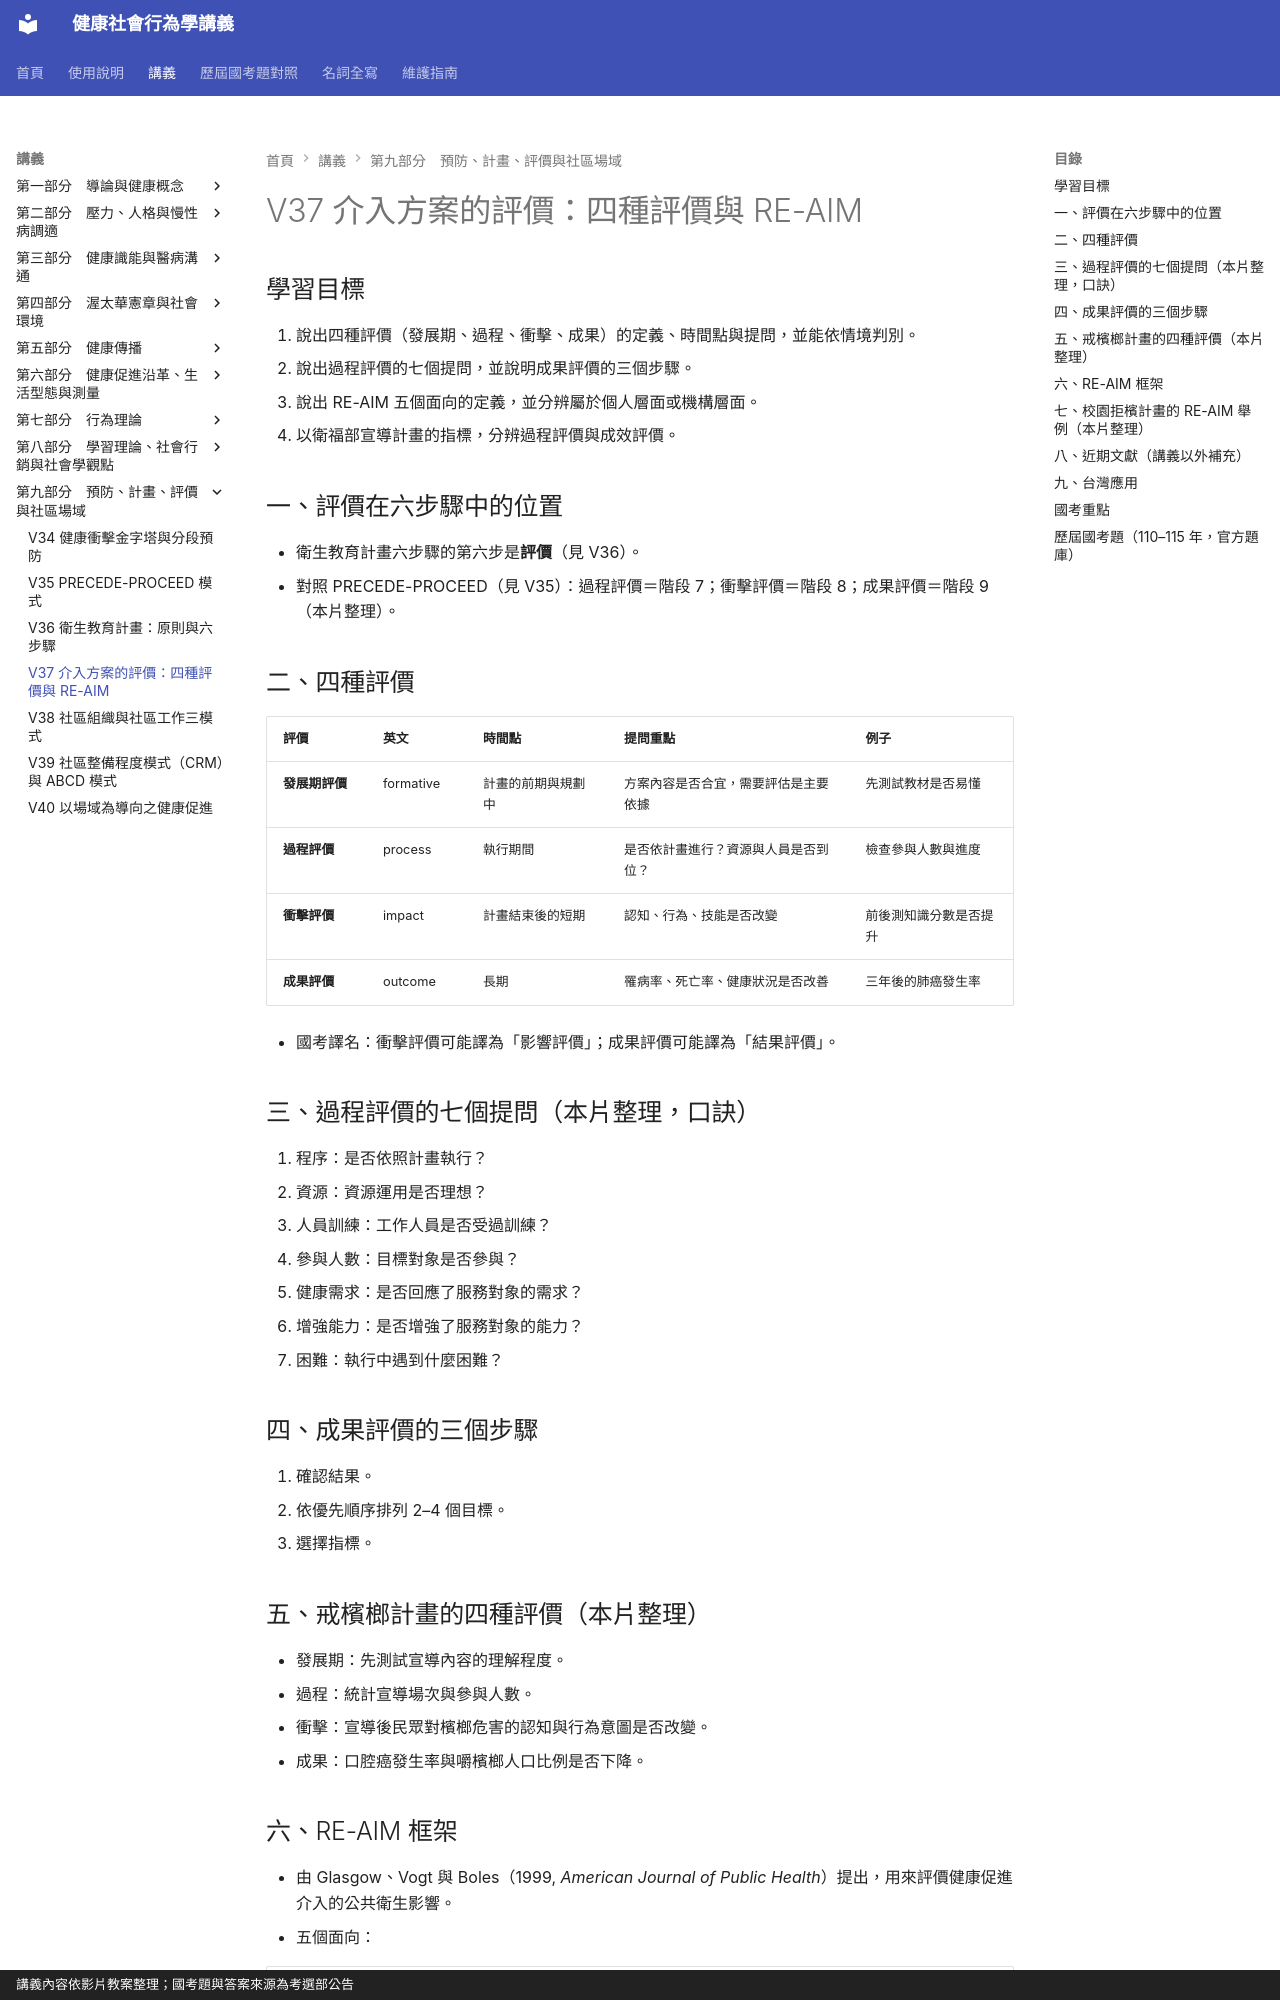

repository: greengarden0925/Health-Behavior-and-Society · page: chapters/V37/index.html · generator: mkdocs · copyright: 講義內容依影片教案整理；國考題與答案來源為考選部公告

# V37 介入方案的評價：四種評價與 RE-AIM

## 學習目標

1. 說出四種評價（發展期、過程、衝擊、成果）的定義、時間點與提問，並能依情境判別。
2. 說出過程評價的七個提問，並說明成果評價的三個步驟。
3. 說出 RE-AIM 五個面向的定義，並分辨屬於個人層面或機構層面。
4. 以衛福部宣導計畫的指標，分辨過程評價與成效評價。

## 一、評價在六步驟中的位置

- 衛生教育計畫六步驟的第六步是**評價**（見 V36）。
- 對照 PRECEDE-PROCEED（見 V35）：過程評價＝階段 7；衝擊評價＝階段 8；成果評價＝階段 9（本片整理）。

## 二、四種評價

| 評價 | 英文 | 時間點 | 提問重點 | 例子 |
|---|---|---|---|---|
| **發展期評價** | formative | 計畫的前期與規劃中 | 方案內容是否合宜，需要評估是主要依據 | 先測試教材是否易懂 |
| **過程評價** | process | 執行期間 | 是否依計畫進行？資源與人員是否到位？ | 檢查參與人數與進度 |
| **衝擊評價** | impact | 計畫結束後的短期 | 認知、行為、技能是否改變 | 前後測知識分數是否提升 |
| **成果評價** | outcome | 長期 | 罹病率、死亡率、健康狀況是否改善 | 三年後的肺癌發生率 |

- 國考譯名：衝擊評價可能譯為「影響評價」；成果評價可能譯為「結果評價」。

## 三、過程評價的七個提問（本片整理，口訣）

1. 程序：是否依照計畫執行？
2. 資源：資源運用是否理想？
3. 人員訓練：工作人員是否受過訓練？
4. 參與人數：目標對象是否參與？
5. 健康需求：是否回應了服務對象的需求？
6. 增強能力：是否增強了服務對象的能力？
7. 困難：執行中遇到什麼困難？

## 四、成果評價的三個步驟

1. 確認結果。
2. 依優先順序排列 2–4 個目標。
3. 選擇指標。

## 五、戒檳榔計畫的四種評價（本片整理）

- 發展期：先測試宣導內容的理解程度。
- 過程：統計宣導場次與參與人數。
- 衝擊：宣導後民眾對檳榔危害的認知與行為意圖是否改變。
- 成果：口腔癌發生率與嚼檳榔人口比例是否下降。
